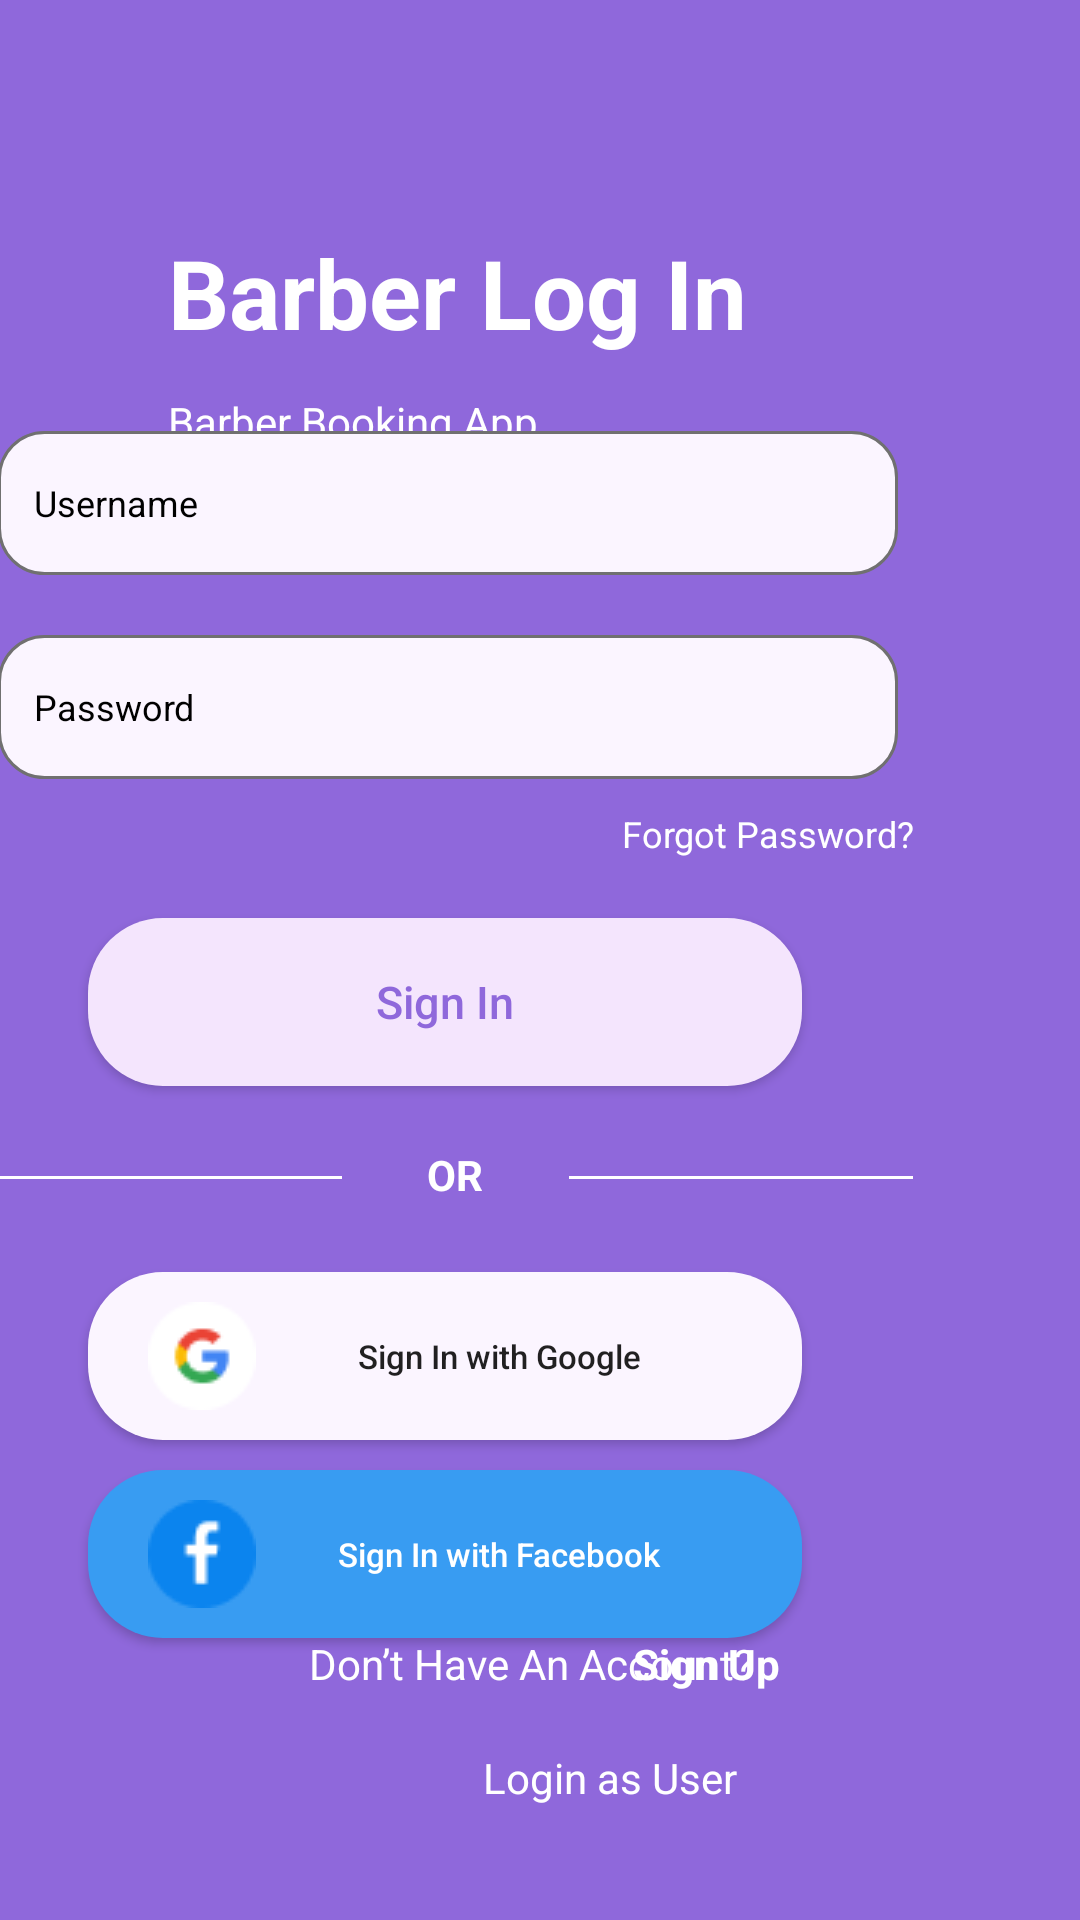

Reconstruct the res/layout file that produces this screen, plus the resources it refers to.
<!-- AndroidManifest.xml: application theme Theme.BarberBookingApp -->
<!-- res/layout/activity_barber_login.xml -->
<?xml version="1.0" encoding="utf-8"?>
<androidx.constraintlayout.widget.ConstraintLayout xmlns:android="http://schemas.android.com/apk/res/android"
    xmlns:app="http://schemas.android.com/apk/res-auto"
    xmlns:tools="http://schemas.android.com/tools"
    android:id="@+id/main"
    android:layout_width="match_parent"
    android:layout_height="match_parent"
    android:background="#8F68DB"
    tools:context=".GeneralModule.BarberLogin">

    <TextView
        android:id="@+id/TVBarberTitle"
        android:layout_width="wrap_content"
        android:layout_height="wrap_content"
        android:layout_marginStart="56dp"
        android:layout_marginTop="76dp"
        android:text="Barber Log In"
        android:textColor="@color/white"
        android:textSize="32sp"
        android:textStyle="bold"
        app:layout_constraintStart_toStartOf="parent"
        app:layout_constraintTop_toTopOf="parent" />

    <TextView
        android:id="@+id/TVbarberdesc"
        android:layout_width="wrap_content"
        android:layout_height="wrap_content"
        android:layout_marginStart="56dp"
        android:layout_marginTop="12dp"
        android:text="Barber Booking App"
        android:textColor="@color/white"
        app:layout_constraintStart_toStartOf="parent"
        app:layout_constraintTop_toBottomOf="@+id/TVBarberTitle" />

    <LinearLayout
        android:id="@+id/linearLayout"
        android:layout_width="305dp"
        android:layout_height="430dp"
        android:layout_marginStart="60dp"
        android:layout_marginEnd="56dp"
        android:orientation="vertical"
        app:layout_constraintBottom_toBottomOf="parent"
        app:layout_constraintEnd_toEndOf="parent"
        app:layout_constraintHorizontal_bias="1.0"
        app:layout_constraintStart_toStartOf="parent"
        app:layout_constraintTop_toTopOf="parent"
        app:layout_constraintVertical_bias="0.684">

        <EditText
            android:id="@+id/ETUsername"
            android:layout_width="300dp"
            android:layout_height="48dp"
            android:background="@drawable/edittext_background"
            android:hint="Username"
            android:inputType="text"
            android:padding="12dp"
            android:textColorHint="@color/black"
            android:textSize="12sp" />

        <EditText
            android:id="@+id/ETPassword"
            android:layout_width="300dp"
            android:layout_height="48dp"
            android:layout_marginTop="20dp"
            android:background="@drawable/edittext_background"
            android:ems="10"
            android:hint="Password"
            android:inputType="textPassword"
            android:padding="12dp"
            android:textColorHint="@color/black"
            android:textSize="12sp" />

        <TextView
            android:id="@+id/TVForgot"
            android:layout_width="match_parent"
            android:layout_height="wrap_content"
            android:layout_marginTop="10dp"
            android:text="Forgot Password?"
            android:textAlignment="viewEnd"
            android:textColor="@color/white"
            android:textSize="12sp" />

        <Button
            android:id="@+id/BtnSignUp"
            android:layout_width="238dp"
            android:layout_height="56dp"
            android:layout_marginLeft="30dp"
            android:layout_marginTop="20dp"
            android:background="@drawable/btn_bg_white"
            android:text="Sign In"
            android:textColor="#8F68DB"
            android:textAllCaps="false"
            android:textSize="15sp" />

        <LinearLayout
            android:layout_width="match_parent"
            android:layout_height="42dp"
            android:layout_marginTop="10dp"
            android:orientation="horizontal">


            <View
                android:id="@+id/view3"
                android:layout_width="45dp"
                android:layout_height="1dp"
                android:layout_gravity="top"
                android:layout_marginTop="20dp"
                android:layout_weight="1"
                android:background="@color/white" />

            <TextView
                android:id="@+id/textView3"
                android:layout_width="6dp"
                android:layout_height="wrap_content"
                android:layout_marginTop="10dp"
                android:layout_weight="1"
                android:text="OR"
                android:textColor="@color/white"
                android:textAlignment="center"
                android:textStyle="bold" />

            <View
                android:id="@+id/view4"
                android:layout_width="45dp"
                android:layout_height="1dp"
                android:layout_gravity="top"
                android:layout_marginTop="20dp"
                android:layout_weight="1"
                android:background="@color/white" />
        </LinearLayout>

        <Button
            android:id="@+id/BtnGG"
            android:layout_width="238dp"
            android:layout_height="56dp"
            android:layout_marginLeft="30dp"
            android:layout_marginTop="10dp"
            android:background="@drawable/btngg"
            android:text="Sign In with Google"
            android:textAllCaps="false"
            android:textColorLink="#FBF5FF"
            android:textSize="11sp"
            android:drawableStart="@drawable/logo_google"
            android:padding="20dp"/>

        <Button
            android:id="@+id/BtnFB"
            android:layout_width="238dp"
            android:layout_height="56dp"
            android:layout_marginLeft="30dp"
            android:layout_marginTop="10dp"
            android:background="@drawable/btnfb"
            android:backgroundTint="#389CF2"
            android:text="Sign In with Facebook"
            android:textColor="@color/white"
            android:textAllCaps="false"
            android:textSize="11sp"
            app:rippleColor="#389CF2"
            android:drawableStart="@drawable/logo_fb"
            android:padding="20dp"/>

    </LinearLayout>

    <TextView
        android:id="@+id/TVhaveAcc"
        android:layout_width="wrap_content"
        android:layout_height="wrap_content"
        android:layout_marginStart="103dp"
        android:layout_marginBottom="19dp"
        android:text="Don’t Have An Account?"
        android:textColor="@color/white"
        app:layout_constraintBottom_toTopOf="@+id/TVBarber"
        app:layout_constraintStart_toStartOf="parent" />

    <TextView
        android:id="@+id/TVSignUp"
        android:layout_width="wrap_content"
        android:layout_height="wrap_content"
        android:layout_marginEnd="100dp"
        android:layout_marginBottom="76dp"
        android:text="Sign Up"
        android:textStyle="bold"
        android:textColor="@color/white"
        app:layout_constraintBottom_toBottomOf="parent"
        app:layout_constraintEnd_toEndOf="parent" />

    <TextView
        android:id="@+id/TVBarber"
        android:layout_width="wrap_content"
        android:layout_height="wrap_content"
        android:layout_marginStart="161dp"
        android:layout_marginBottom="38dp"
        android:text="Login as User"
        android:textColor="@color/white"
        app:layout_constraintBottom_toBottomOf="parent"
        app:layout_constraintStart_toStartOf="parent" />



</androidx.constraintlayout.widget.ConstraintLayout>
<!-- resources referenced by this layout -->
<resources>
  <color name="black">#000000</color>
  <color name="white">#FFFFFF</color>
  <!-- drawable btn_bg_white (drawable) -->
  <?xml version="1.0" encoding="utf-8"?>
  <selector xmlns:android="http://schemas.android.com/apk/res/android">
      <item>
          <shape android:shape="rectangle" >
              <gradient
                  android:startColor="#F4E5FD"
                  android:endColor="#F4E5FD"/>
              <corners android:radius="25dp" />
          </shape>
      </item>
  </selector>
  <!-- drawable btnfb (drawable) -->
  <?xml version="1.0" encoding="utf-8"?>
  <selector xmlns:android="http://schemas.android.com/apk/res/android">
      <item>
          <shape android:shape="rectangle" >
              <gradient
                  android:startColor="#389CF2"
                  android:endColor="#389CF2"/>
              <corners android:radius="25dp" />
          </shape>
      </item>
  </selector>
  <!-- drawable btngg (drawable) -->
  <?xml version="1.0" encoding="utf-8"?>
  <selector xmlns:android="http://schemas.android.com/apk/res/android">
      <item>
          <shape android:shape="rectangle" >
              <gradient
                  android:startColor="#FBF5FF"
                  android:endColor="#FBF5FF"/>
              <corners android:radius="25dp" />
          </shape>
      </item>
  </selector>
  <!-- drawable edittext_background (drawable) -->
  <?xml version="1.0" encoding="utf-8"?>
  <selector xmlns:android="http://schemas.android.com/apk/res/android">
  <item>
      <shape android:shape="rectangle">
          <solid android:color="#FBF5FF"/>
          <corners android:radius="15dp"/>
          <stroke
              android:color="#707070"
              android:width="1dp"/>
      </shape>
  </item>
  </selector>
  <!-- drawable logo_fb: png bitmap (drawable, 891 bytes) -->
  <!-- drawable logo_google: png bitmap (drawable, 1013 bytes) -->
  <style name="Theme.BarberBookingApp" parent="Base.Theme.BarberBookingApp" />
  <style name="Base.Theme.BarberBookingApp" parent="Theme.AppCompat.Light.NoActionBar">
          
          
  
      </style>
</resources>
